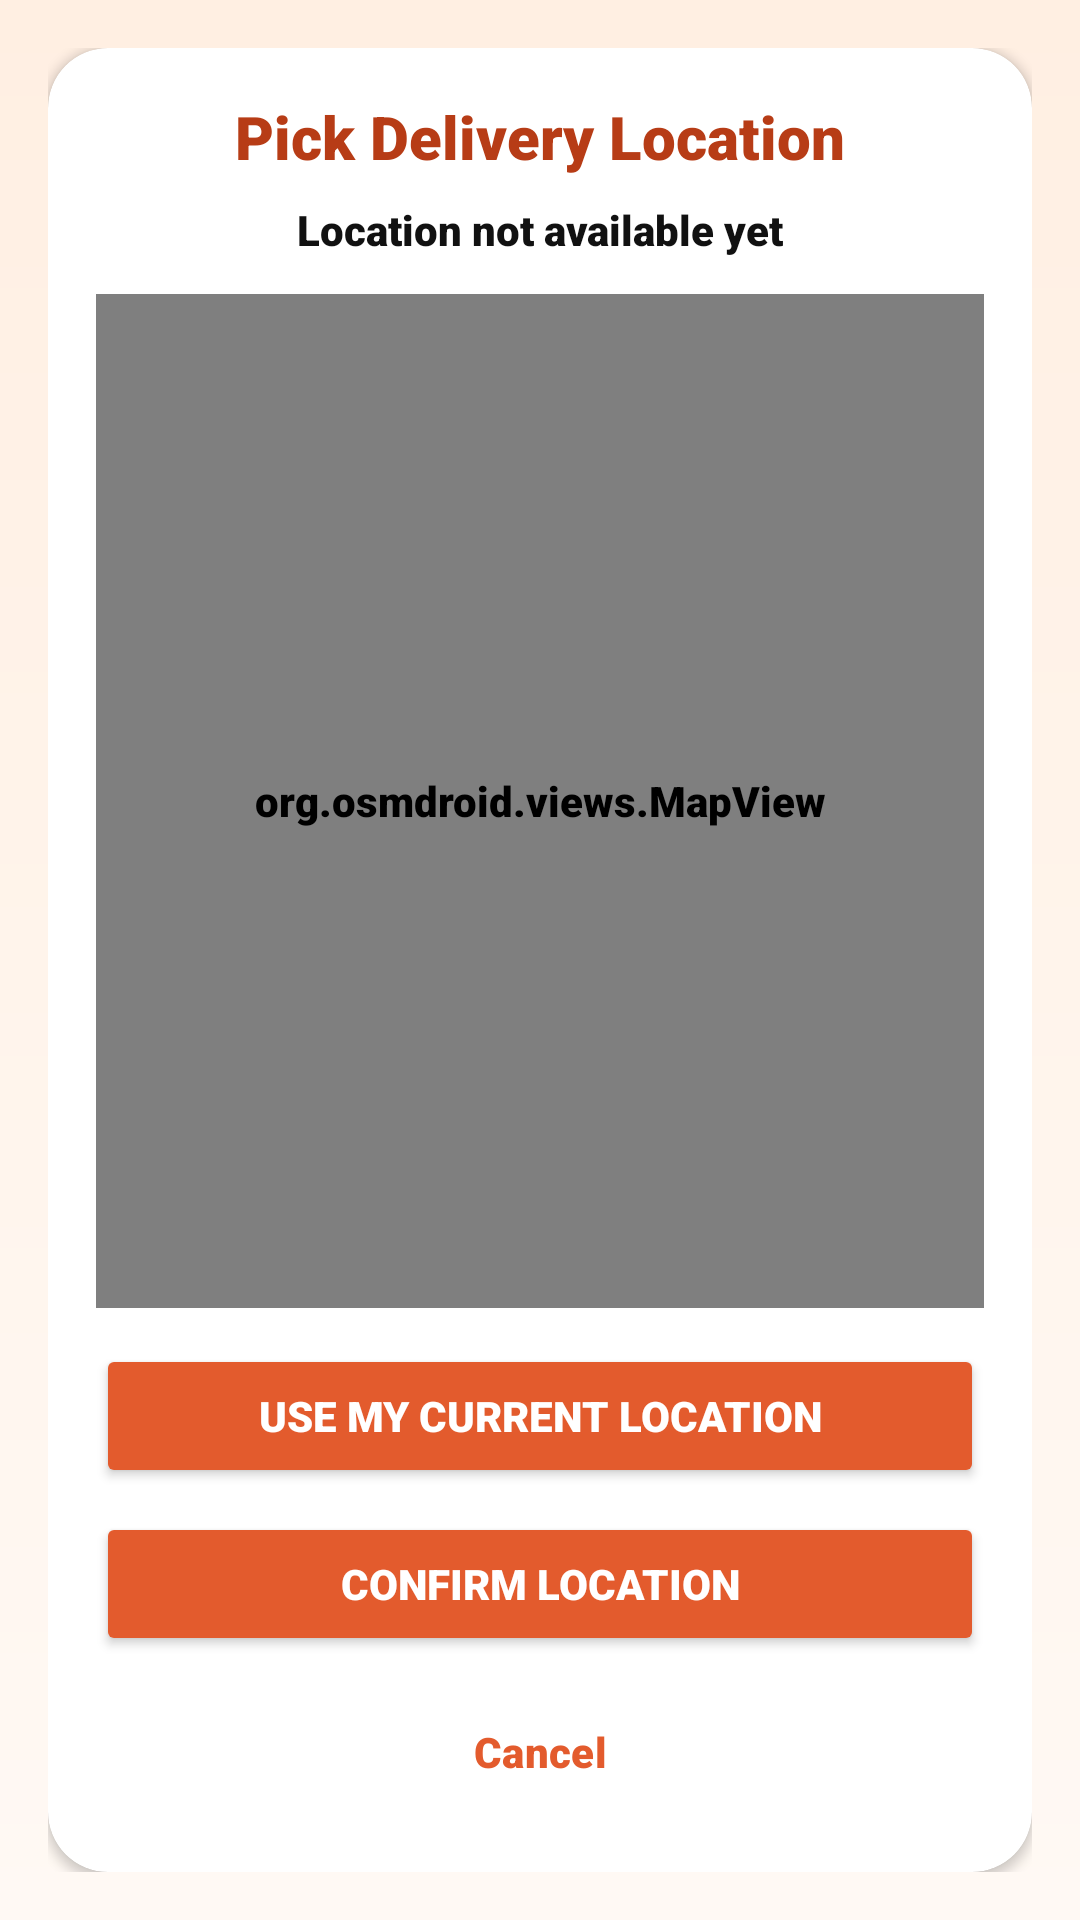

Here is an Android app screen rendered from its layout file. Give the layout XML and the strings, colors and styles it references.
<!-- AndroidManifest.xml: application theme Theme.FOODDASH -->
<!-- res/layout/activity_customer_location_picker.xml -->
<?xml version="1.0" encoding="utf-8"?>
<LinearLayout xmlns:android="http://schemas.android.com/apk/res/android"
    xmlns:app="http://schemas.android.com/apk/res-auto"
    android:layout_width="match_parent"
    android:layout_height="match_parent"
    android:background="@drawable/bg_app_gradient"
    android:orientation="vertical"
    android:padding="16dp">

    <androidx.cardview.widget.CardView
        android:layout_width="match_parent"
        android:layout_height="0dp"
        android:layout_weight="1"
        app:cardBackgroundColor="@color/brand_surface"
        app:cardCornerRadius="20dp"
        app:cardElevation="2dp">

        <LinearLayout
            android:layout_width="match_parent"
            android:layout_height="match_parent"
            android:orientation="vertical"
            android:padding="16dp">

            <TextView
                android:layout_width="match_parent"
                android:layout_height="wrap_content"
                android:text="@string/pick_delivery_location"
                android:textAlignment="center"
                android:textColor="@color/brand_primary_dark"
                android:textSize="20sp"
                android:textStyle="bold" />

            <TextView
                android:id="@+id/locationSummaryText"
                android:layout_width="match_parent"
                android:layout_height="wrap_content"
                android:layout_marginTop="8dp"
                android:text="@string/location_unavailable"
                android:textAlignment="center"
                android:textColor="@color/brand_text_muted" />

            <org.osmdroid.views.MapView
                android:id="@+id/locationMapView"
                android:layout_width="match_parent"
                android:layout_height="0dp"
                android:layout_marginTop="12dp"
                android:layout_weight="1"
                android:background="@drawable/bg_input_field" />

            <Button
                android:id="@+id/btnCurrentLocation"
                android:layout_width="match_parent"
                android:layout_height="wrap_content"
                android:layout_marginTop="12dp"
                android:backgroundTint="@color/brand_primary"
                android:text="@string/use_my_current_location"
                android:textColor="@color/white" />

            <Button
                android:id="@+id/btnConfirmLocation"
                android:layout_width="match_parent"
                android:layout_height="wrap_content"
                android:layout_marginTop="8dp"
                android:backgroundTint="@color/brand_primary"
                android:text="@string/confirm_location"
                android:textColor="@color/white" />

            <Button
                android:id="@+id/btnCancel"
                style="?attr/materialButtonOutlinedStyle"
                android:layout_width="match_parent"
                android:layout_height="wrap_content"
                android:layout_marginTop="8dp"
                android:text="Cancel"
                android:textColor="@color/brand_primary"
                app:strokeColor="@color/brand_primary" />
        </LinearLayout>
    </androidx.cardview.widget.CardView>
</LinearLayout>
<!-- resources referenced by this layout -->
<resources>
  <color name="brand_primary">#E35B2D</color>
  <color name="brand_primary_dark">#B73C16</color>
  <color name="brand_surface">#FFFFFFFF</color>
  <color name="brand_text_muted">#111111</color>
  <color name="white">#FFFFFFFF</color>
  <!-- drawable bg_app_gradient (drawable) -->
  <?xml version="1.0" encoding="utf-8"?>
  <shape xmlns:android="http://schemas.android.com/apk/res/android"
      android:shape="rectangle">
      <gradient
          android:angle="270"
          android:endColor="@color/brand_gradient_end"
          android:startColor="@color/brand_gradient_start" />
  </shape>
  <!-- drawable bg_input_field (drawable) -->
  <?xml version="1.0" encoding="utf-8"?>
  <shape xmlns:android="http://schemas.android.com/apk/res/android"
      android:shape="rectangle">
      <solid android:color="@color/brand_surface_soft" />
      <stroke
          android:width="1dp"
          android:color="@color/brand_border" />
      <corners android:radius="14dp" />
  </shape>
  <string name="confirm_location">Confirm Location</string>
  <string name="location_unavailable">Location not available yet</string>
  <string name="pick_delivery_location">Pick Delivery Location</string>
  <string name="use_my_current_location">Use My Current Location</string>
  <style name="Theme.FOODDASH" parent="Base.Theme.FOODDASH" />
  <color name="brand_gradient_end">#FFFFF9F4</color>
  <color name="brand_gradient_start">#FFFFEFE2</color>
  <color name="brand_surface_soft">#FFFFF9F4</color>
  <color name="brand_border">#26A2603A</color>
  <style name="Base.Theme.FOODDASH" parent="Theme.Material3.DayNight.NoActionBar">
          <item name="colorPrimary">@color/brand_primary</item>
          <item name="colorOnPrimary">@color/white</item>
          <item name="colorPrimaryContainer">@color/faded_orange</item>
          <item name="colorOnPrimaryContainer">@color/brand_text</item>
          <item name="colorSecondary">@color/brand_secondary</item>
          <item name="colorOnSecondary">@color/white</item>
          <item name="colorSurface">@color/brand_surface</item>
          <item name="colorOnSurface">@color/brand_text</item>
          <item name="colorSurfaceVariant">@color/brand_surface_soft</item>
          <item name="colorOutline">@color/brand_border</item>
          <item name="android:colorBackground">@color/light_faded_orange</item>
          <item name="android:statusBarColor">@android:color/transparent</item>
          <item name="android:navigationBarColor">@color/brand_surface</item>
          <item name="android:windowLightStatusBar">true</item>
          <item name="android:fontFamily">sans-serif-black</item>
          <item name="android:textStyle">bold</item>
          <item name="android:textColorPrimary">@color/brand_text</item>
          <item name="android:textColorSecondary">@color/black</item>
          <item name="android:windowBackground">@drawable/bg_app_gradient</item>
          <item name="materialCardViewStyle">@style/Widget.FOODDASH.Card</item>
      </style>
  <color name="faded_orange">#FFE8A871</color>
  <color name="brand_text">#000000</color>
  <color name="brand_secondary">#2E7D58</color>
  <color name="light_faded_orange">#FFFFF5EE</color>
  <color name="black">#FF000000</color>
  <style name="Widget.FOODDASH.Card" parent="Widget.Material3.CardView.Elevated">
          <item name="cardBackgroundColor">@color/brand_surface</item>
          <item name="cardCornerRadius">18dp</item>
          <item name="cardElevation">2dp</item>
      </style>
</resources>
